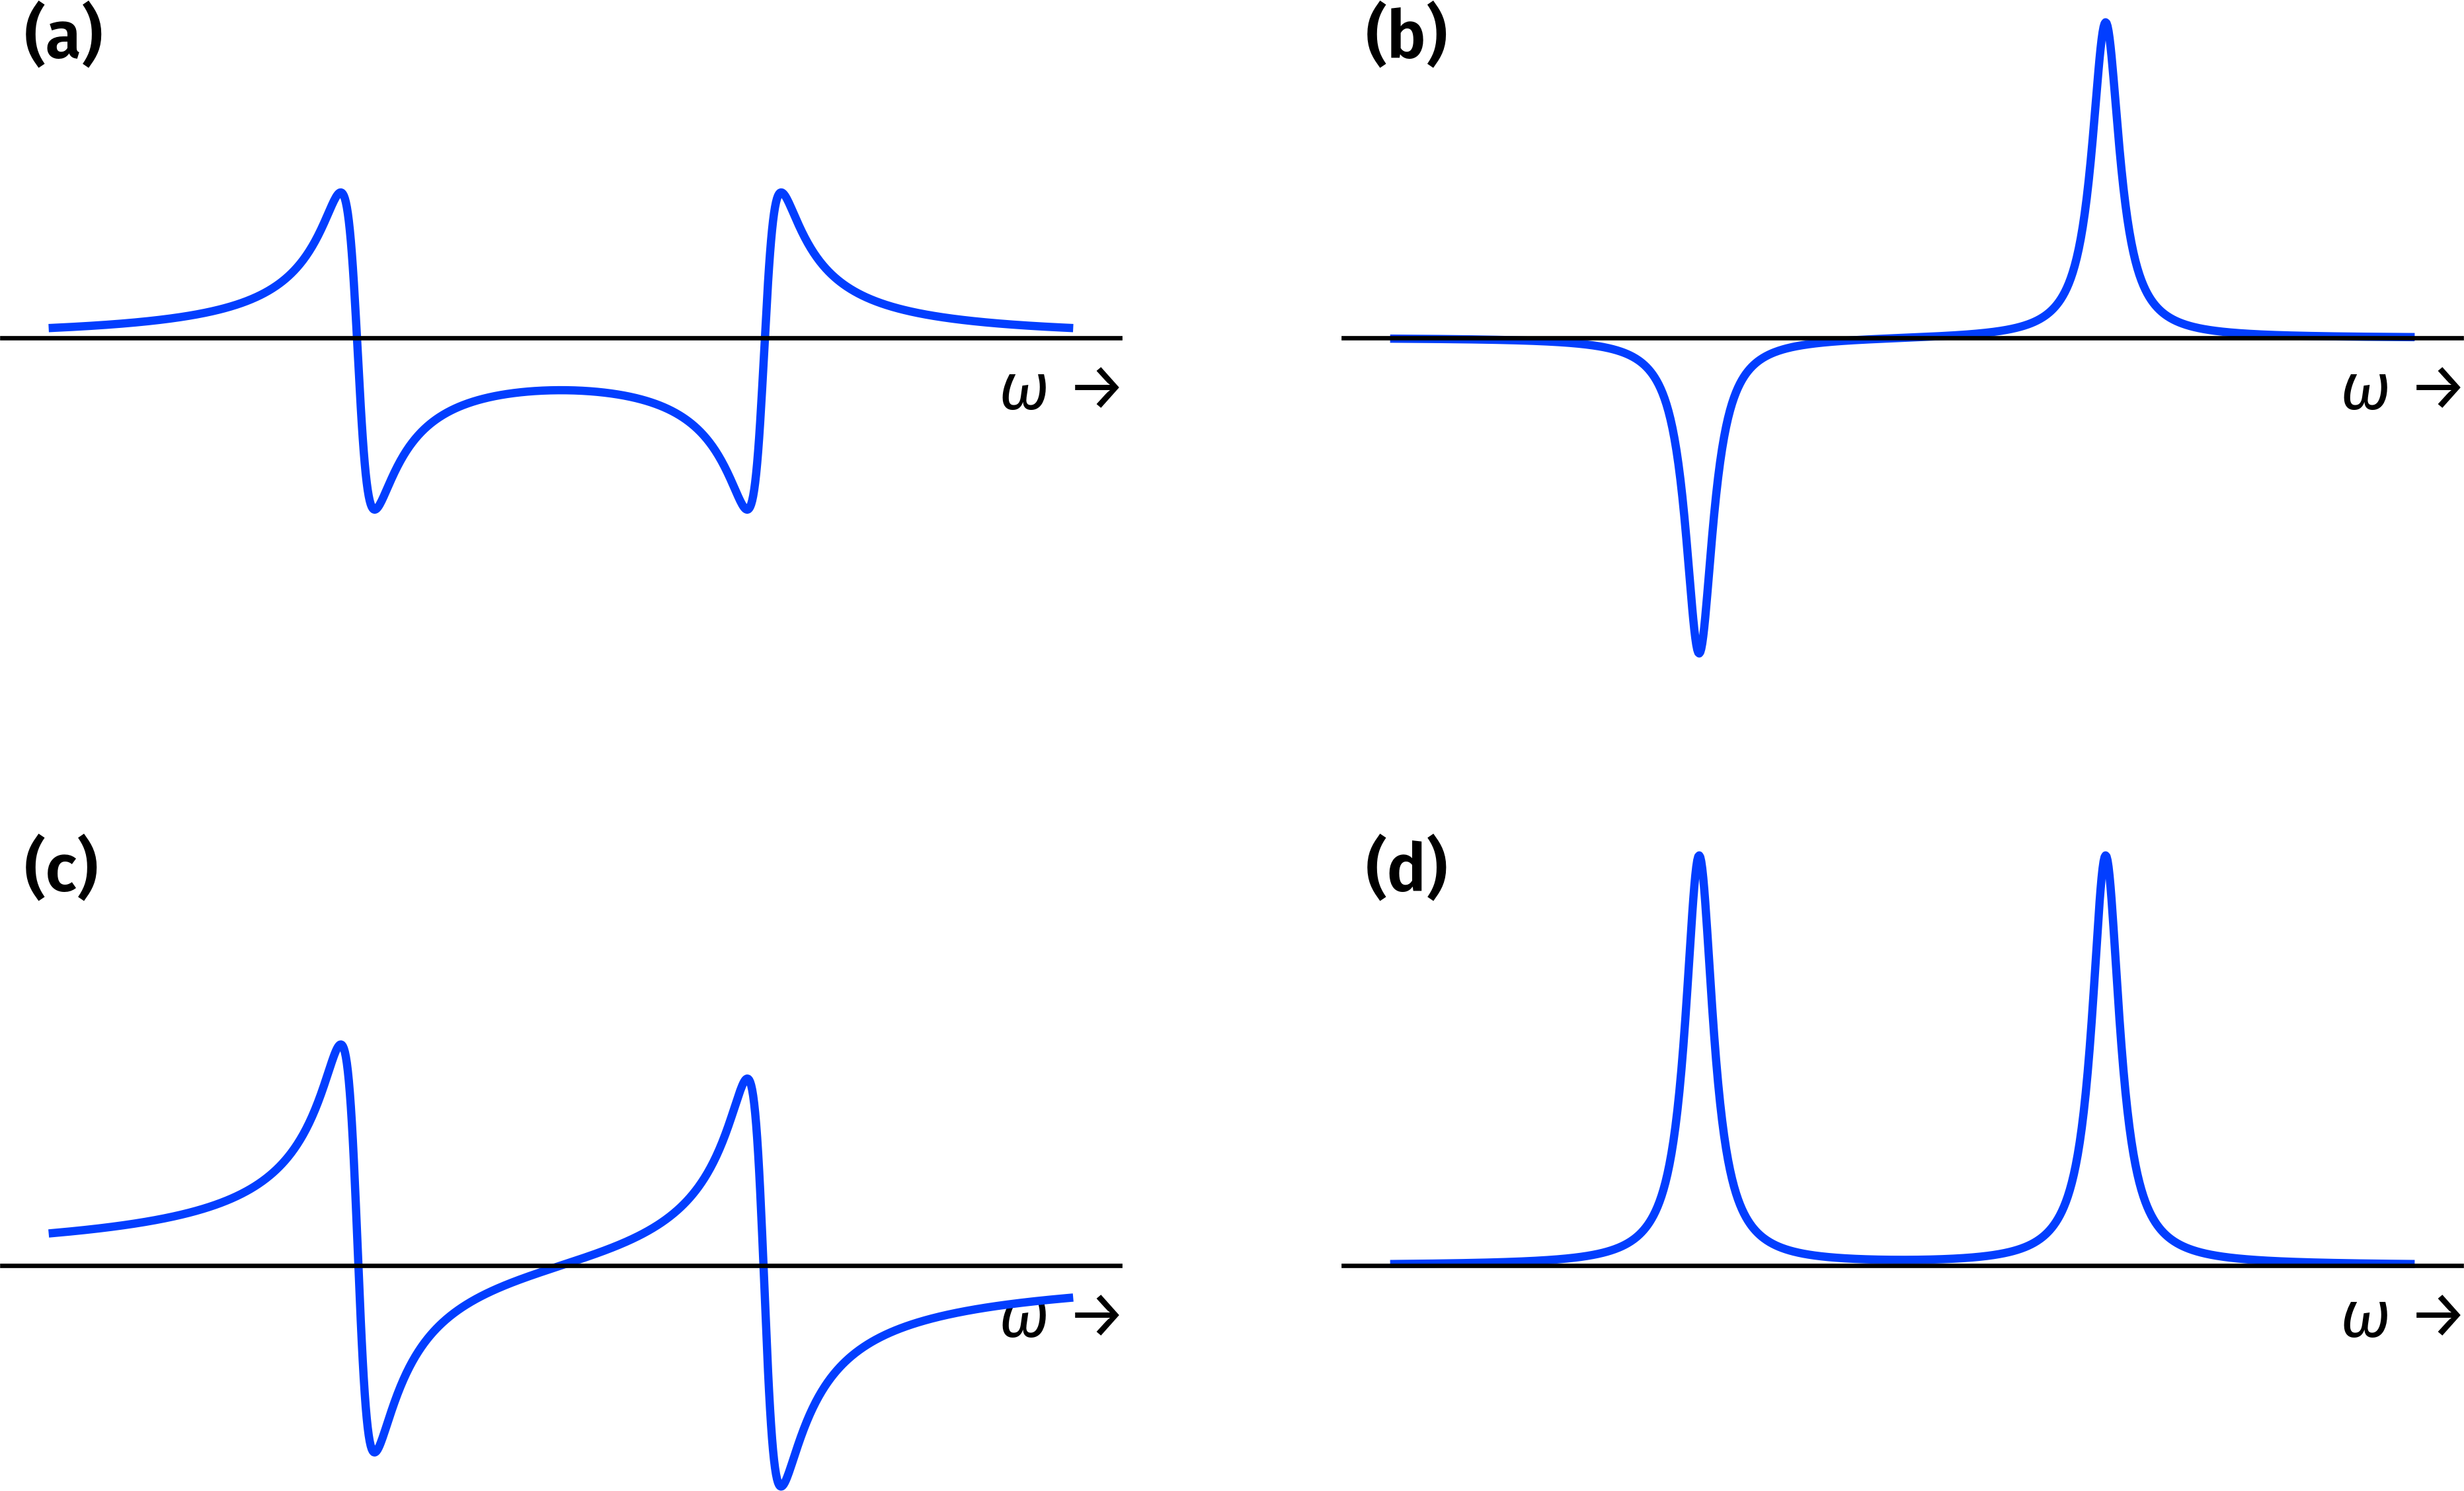

Write Python code to recreate this figure.
import matplotlib.pyplot as plt
import numpy as np
import aptenodytes as apt


def absorption(offset, k, freqs):
    """
    offset : (float) big Omega
    k      : (float) relaxation rate, 1/T2
    freqs  : (ndarray) frequency values to sample at

    All parameters should be expressed in the same units, usually Hz.
    """
    return k / ((k ** 2) + (freqs - offset) ** 2)


def dispersion(offset, k, freqs):
    """
    offset : (float) big Omega
    k      : (float) relaxation rate, 1/T2
    freqs  : (ndarray) frequency values to sample at

    All parameters should be expressed in the same units, usually Hz.
    """
    return (offset - freqs) / ((k ** 2) + (freqs - offset) ** 2)


apt.fira()
fig, axs = plt.subplots(2, 2, figsize=(8, 5), sharey="row")

freqs = np.linspace(-30, 30, 1024)
axs[0][0].plot(freqs, -dispersion(12, 1, freqs) + dispersion(-12, 1, freqs), color='#023eff')
axs[0][1].plot(freqs, absorption(12, 1, freqs) - absorption(-12, 1, freqs), color='#023eff')
axs[1][0].plot(freqs, dispersion(12, 1, freqs) + dispersion(-12, 1, freqs), color='#023eff')
axs[1][1].plot(freqs, absorption(12, 1, freqs) + absorption(-12, 1, freqs), color='#023eff')

for ax in axs.flat:
    ax.spines.left.set_color('none')
    ax.spines.right.set_color('none')
    ax.spines.top.set_color('none')
    ax.spines.bottom.set_position('zero')
    ax.xaxis.set_ticks_position('bottom')
    ax.set_xticks([])
    ax.set_yticks([])
    ax.set_xlabel(r'$\omega$ →', loc='right')

apt.label_axes_def(axs)
# apt.show()
apt.save(__file__)
